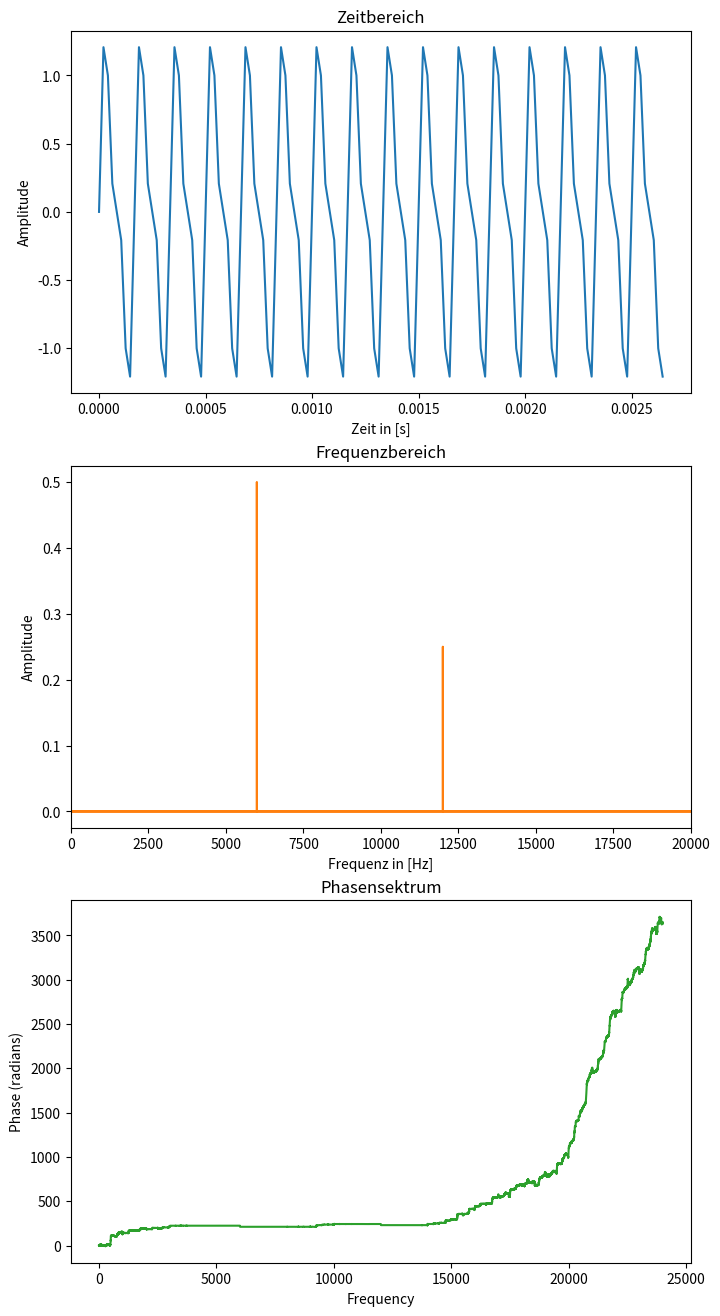

Reproduce this figure in Python.
import numpy as np
import matplotlib.pyplot as plt

def Fast_Fourier(x):
    # 2 - Fast Fourier Analyse
    y = np.fft.fft(x)  # FFT
    y = y / len(y)  # FFT Normalise
    y_freq = np.fft.fftfreq(x.size, 1 / fs)  # Frequencies
    return y_freq, y

# 1 - Signal erstellen
t = 3                       # Zeit
fs = 48000                  # Abtastfrequenz
N = fs * t                  # Samples

f = 6000                    # Frequenz
T = 1/f                     # Periode
amp = 1                     # Amplitude

x_arange = np.arange(0,t,1/fs)                                                  # X-Achse
x = amp * np.sin(2*np.pi*x_arange*f) + amp/2 * np.sin(2*np.pi*x_arange*2*f)     # Y-Achse

# 2 - Fast Fourier
y_freq, y = Fast_Fourier(x)



# 3 - Plot erstellen
N = 128
fig, ax = plt.subplots(nrows=3, ncols=1,figsize=(8,16))
ax[0].plot(x_arange[0:N],x[0:N],color='C0')
ax[0].set_ylabel("Amplitude")
ax[0].set_title("Zeitbereich")
ax[0].set_xlabel("Zeit in [s]")
ax[1].plot(y_freq,np.abs(y),color='C1')
ax[1].set_title("Frequenzbereich")
ax[1].set_xlabel("Frequenz in [Hz]")
ax[1].set_xlim(0,20000)                                    # Nur Positive Werte
#ax.set_ylim(0.0,1.0)
ax[1].set_ylabel("Amplitude")
ax[2].set_title("Phasensektrum")
ax[2].phase_spectrum(x,fs,color='C2')
plt.show()
